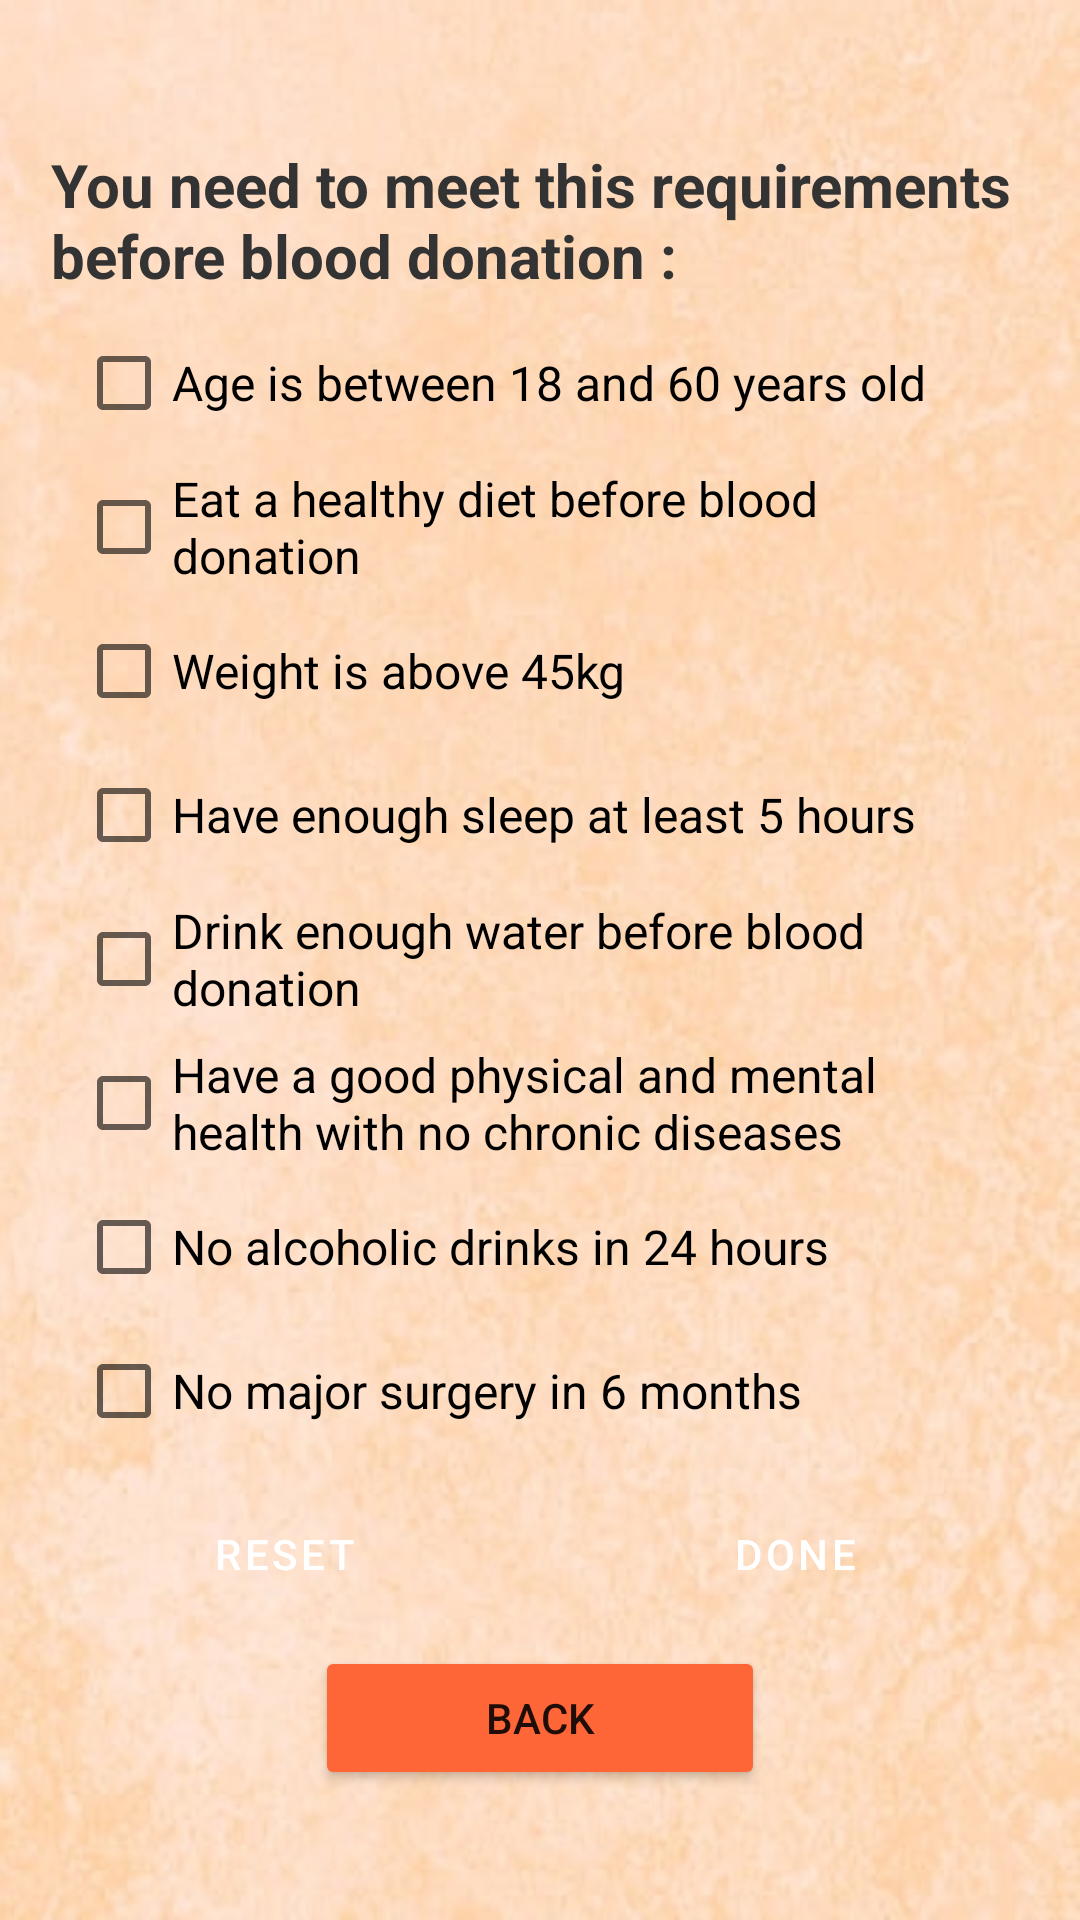

Produce the Android XML layout that renders to this screen, including the resource entries it uses.
<!-- AndroidManifest.xml: application theme Theme.MyBloodHero -->
<!-- res/layout/activity_eligibility.xml -->
<?xml version="1.0" encoding="utf-8"?>
<LinearLayout xmlns:android="http://schemas.android.com/apk/res/android"
    xmlns:app="http://schemas.android.com/apk/res-auto"
    xmlns:tools="http://schemas.android.com/tools"
    android:layout_width="match_parent"
    android:layout_height="match_parent"
    android:background="@drawable/background"
    android:gravity="center"
    android:orientation="vertical"
    app:layout_goneMarginBaseline="10dp"
    tools:context=".Eligibility">

    <TextView
        android:id="@+id/requirement_label"
        android:layout_width="326dp"
        android:layout_height="wrap_content"
        android:layout_marginTop="5dp"
        android:layout_marginBottom="5dp"
        android:gravity="start"
        android:text="@string/requirement_label"
        android:textColor="#333333"
        android:textSize="20sp"
        android:textStyle="bold" />

    <LinearLayout
        android:layout_width="309dp"
        android:layout_height="wrap_content"
        android:orientation="vertical">

        <CheckBox
            android:id="@+id/cb1"
            android:layout_width="wrap_content"
            android:layout_height="wrap_content"
            android:text="@string/cb1"
            android:textSize="16sp" />

        <CheckBox
            android:id="@+id/cb8"
            android:layout_width="wrap_content"
            android:layout_height="wrap_content"
            android:text="@string/cb8"
            android:textSize="16sp" />

        <CheckBox
            android:id="@+id/cb2"
            android:layout_width="wrap_content"
            android:layout_height="wrap_content"
            android:text="@string/cb2"
            android:textSize="16sp" />

        <CheckBox
            android:id="@+id/cb3"
            android:layout_width="wrap_content"
            android:layout_height="wrap_content"
            android:text="@string/cb3"
            android:textSize="16sp" />

        <CheckBox
            android:id="@+id/cb4"
            android:layout_width="wrap_content"
            android:layout_height="wrap_content"
            android:text="@string/cb4"
            android:textSize="16sp" />

        <CheckBox
            android:id="@+id/cb5"
            android:layout_width="294dp"
            android:layout_height="wrap_content"
            android:text="@string/cb5"
            android:textSize="16sp" />

        <CheckBox
            android:id="@+id/cb6"
            android:layout_width="wrap_content"
            android:layout_height="wrap_content"
            android:text="@string/cb6"
            android:textSize="16sp" />

        <CheckBox
            android:id="@+id/cb7"
            android:layout_width="wrap_content"
            android:layout_height="wrap_content"
            android:text="@string/cb7"
            android:textSize="16sp" />
    </LinearLayout>

    <LinearLayout
        android:layout_width="match_parent"
        android:layout_height="61dp"
        android:gravity="center"
        android:orientation="horizontal">

        <Button
            android:id="@+id/btnReset"
            android:layout_width="150dp"
            android:layout_height="wrap_content"
            android:text="Reset"
            android:textColor="#FFFFFF"
            app:backgroundTint="#FF6637"
            style="?android:attr/buttonBarButtonStyle" />

        <Button
            android:id="@+id/btnDone"
            android:layout_width="150dp"
            android:layout_height="wrap_content"
            android:layout_marginStart="20dp"
            android:gravity="center"
            android:text="Done"
            android:textColor="#FFFFFF"
            app:backgroundTint="#FF6637"
            style="?android:attr/buttonBarButtonStyle" />
    </LinearLayout>

    <Button
        android:id="@+id/btnBack"
        android:layout_width="150dp"
        android:layout_height="wrap_content"
        android:text="Back"
        app:backgroundTint="#FF6637" />

</LinearLayout>
<!-- resources referenced by this layout -->
<resources>
  <!-- drawable background: jpg bitmap (drawable, 141083 bytes) -->
  <string name="cb1">Age is between 18 and 60 years old</string>
  <string name="cb2">Weight is above 45kg</string>
  <string name="cb3">Have enough sleep at least 5 hours</string>
  <string name="cb4">Drink enough water before blood donation</string>
  <string name="cb5">Have a good physical and mental health with no chronic diseases</string>
  <string name="cb6">No alcoholic drinks in 24 hours</string>
  <string name="cb7">No major surgery in 6 months</string>
  <string name="cb8">Eat a healthy diet before blood donation</string>
  <string name="requirement_label">You need to meet this requirements before blood donation :</string>
  <style name="Theme.MyBloodHero" parent="Theme.MaterialComponents.DayNight.DarkActionBar">
          
          <item name="colorPrimary">#CD3000</item>
          <item name="colorPrimaryVariant">@color/black</item>
          <item name="colorOnPrimary">@color/white</item>
          
          <item name="colorSecondary">@color/teal_200</item>
          <item name="colorSecondaryVariant">@color/teal_700</item>
          <item name="colorOnSecondary">@color/black</item>
          
          <item name="android:statusBarColor" tools:targetApi="l">?attr/colorPrimaryVariant</item>
          
      </style>
  <!-- not gathered from this repository: default colours our renderer supplied (Android Studio template values) -->
  <color name="teal_200">#FF03DAC5</color>
  <color name="teal_700">#FF018786</color>
  <color name="black">#FF000000</color>
  <color name="white">#FFFFFFFF</color>
</resources>
